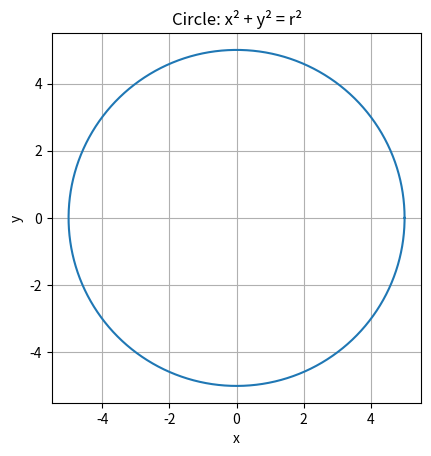

Here is the Python script that generated this plot:
import numpy as np
import matplotlib.pyplot as plt

r = 5  # radius
theta = np.linspace(0, 2 * np.pi, 1000)
x = r * np.cos(theta)
y = r * np.sin(theta)

plt.figure()
plt.plot(x, y)
plt.gca().set_aspect('equal', adjustable='box')
plt.title('Circle: x² + y² = r²')
plt.xlabel('x')
plt.ylabel('y')
plt.grid(True)
plt.show()
